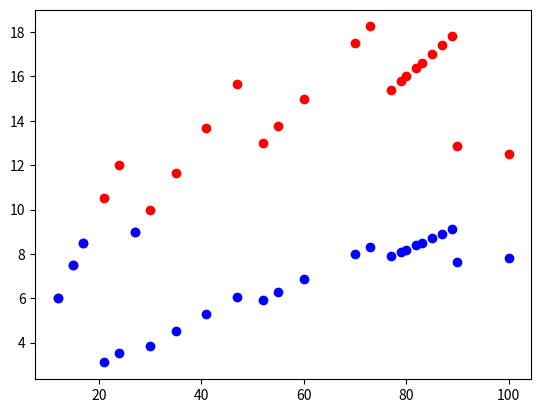

This chart was generated by the following Python code:
import matplotlib.pyplot as plt
mults = [24, 70, 41, 21, 60, 47, 82, 87, 80, 35, 73, 89, 100, 90, 17, 77, 83, 85, 79, 55, 12, 27, 52, 15, 30]
hunters = [2, 4, 3, 2, 4, 3, 5, 5, 5, 3, 4, 5, 8, 7, 2, 5, 5, 5, 5, 4, 2, 3, 4, 2, 3]
values = [i/j for i, j in zip(mults, hunters)]
altered = []
threshold = [a for a in values if a >= 10]
for i in range(len(values)):
    if values[i] in threshold:
        altered.append(mults[i]/(hunters[i] + (100/len(threshold))))
    else:
        altered.append(mults[i]/hunters[i])
for i in range(len(values)):
    print("{: ^10} {: ^20} {: ^20}".format(mults[i], values[i], altered[i]))
plt.plot(mults, values, 'ro')
plt.plot(mults, altered, 'bo')
plt.show()
#This code assumes people choose values with a step distribution above a certain threshold. Our choices for this ended up being 52 and 100. 52 was the top tile, 100 was around the middle.
